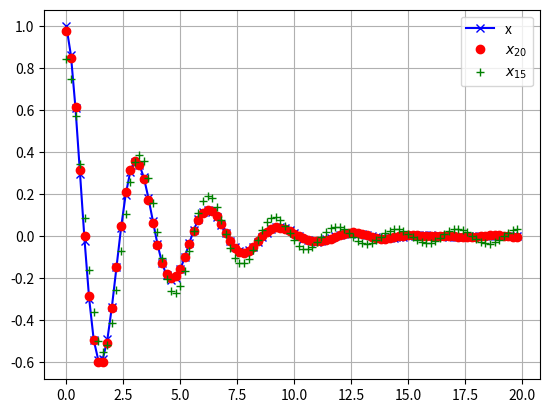

Write the Python code that produced this figure.
# The example below shows a signal x and two reconstructions from the signal’s DCT coefficients.

from scipy.fft import dct, idct
import matplotlib.pyplot as plt
import numpy as np


N = 100
t = np.linspace(0,20,N, endpoint=False)
x = np.exp(-t/3)*np.cos(2*t)
y = dct(x, norm='ortho')
window = np.zeros(N)
window[:20] = 1
yr = idct(y*window, norm='ortho')
sum(abs(x-yr)**2) / sum(abs(x)**2)

plt.plot(t, x, '-bx')
plt.plot(t, yr, 'ro')
window = np.zeros(N)
window[:15] = 1
yr = idct(y*window, norm='ortho')
sum(abs(x-yr)**2) / sum(abs(x)**2)

plt.plot(t, yr, 'g+')
plt.legend(['x', '$x_{20}$', '$x_{15}$'])
plt.grid()
plt.show()
